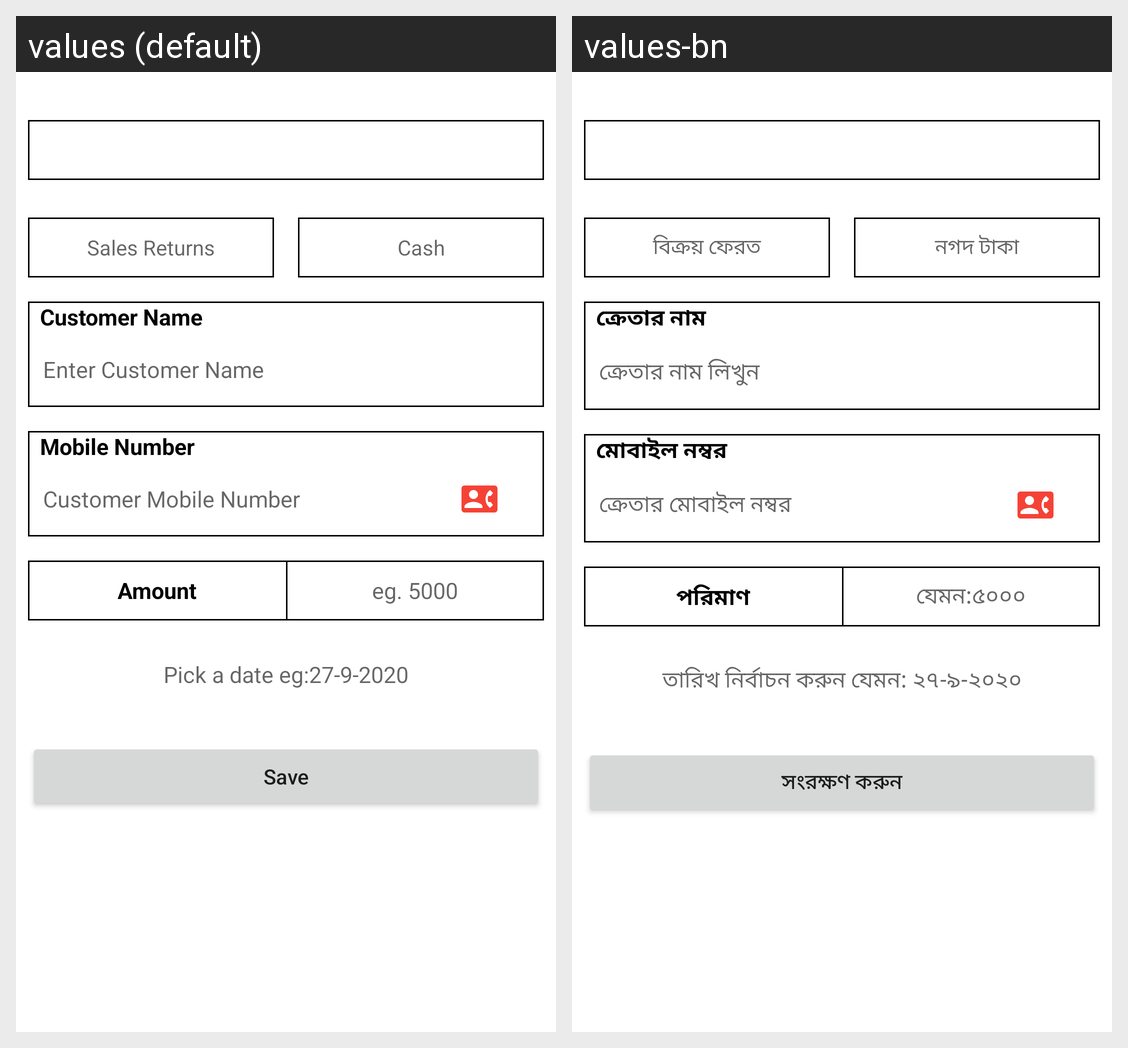

The same Android screen rendered under two of its app's locales, left to right. List the strings drawn on it with the default value and each locale's translation.
Android screen res/layout/fragment_adjust__balance_.xml rendered under 2 locales, left to right: values (default), values-bn. Device: Nexus 5 (rendered at 1080×1920; each locale shown at half size, 540×960, under a caption strip naming it); theme Theme.MyApplication.
Strings drawn on this screen, with the default value and each locale's value (text and hints the layout hard-codes, and strings that could not be matched under every locale, appear in the picture but are not listed):

sales_returns
  values: Sales Returns
  values-bn: বিক্রয় ফেরত

cash
  values: Cash
  values-bn: নগদ টাকা

customerName
  values: Customer Name
  values-bn: ক্রেতার নাম

customernamehint
  values: Enter Customer Name
  values-bn: ক্রেতার নাম লিখুন

hint1
  values: Mobile Number
  values-bn: মোবাইল নম্বর

customernumberhint
  values: Customer Mobile Number
  values-bn: ক্রেতার মোবাইল নম্বর

amounts
  values: Amount
  values-bn: পরিমাণ

amounthint
  values: eg. 5000
  values-bn: যেমন:৫০০০

date
  values: Pick a date eg:27-9-2020
  values-bn: তারিখ নির্বাচন করুন যেমন: ২৭-৯-২০২০

save
  values: Save
  values-bn: সংরক্ষণ করুন
